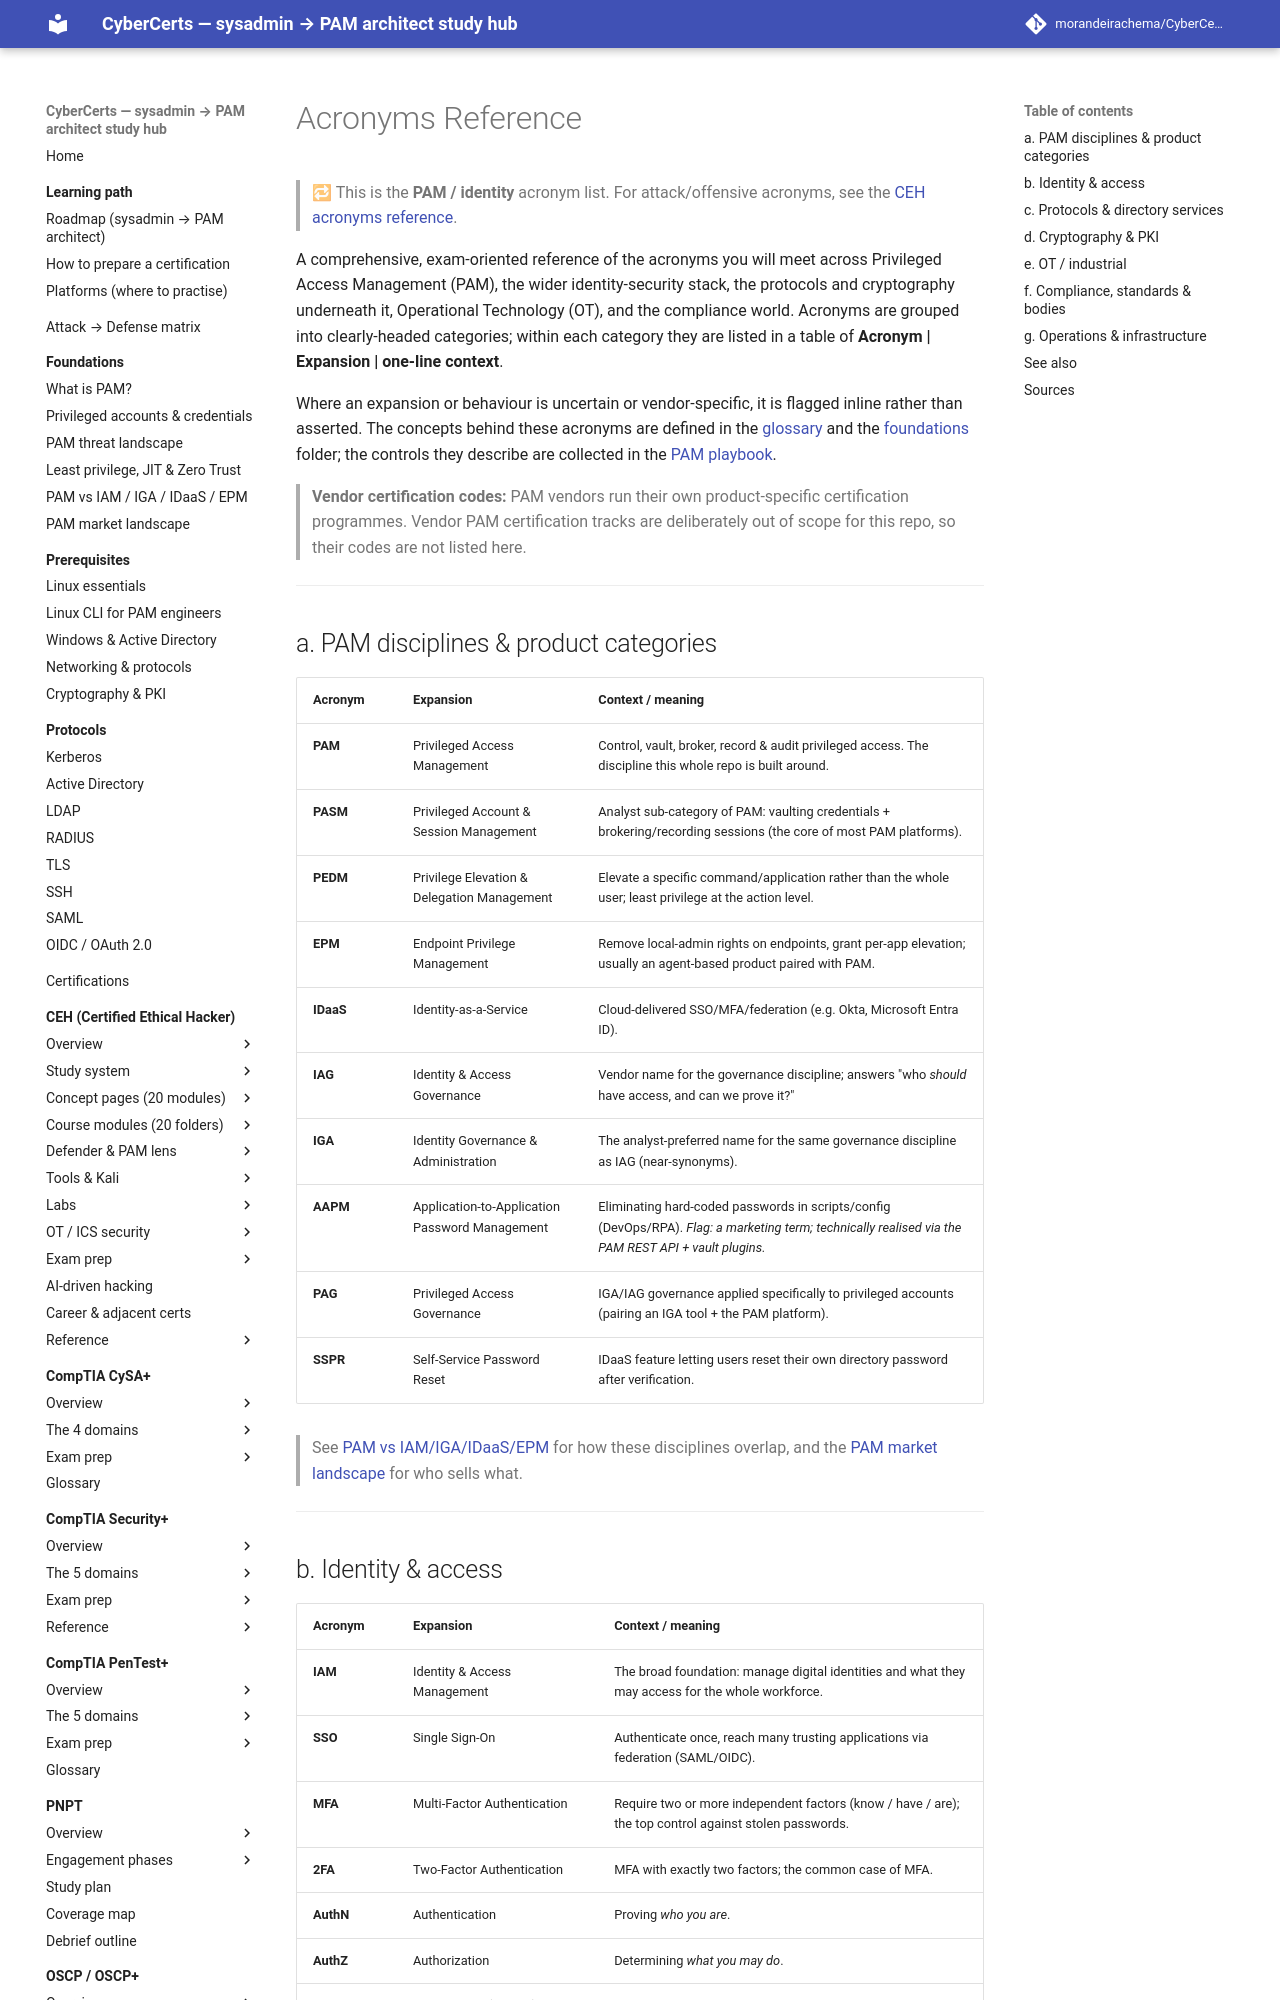

repository: morandeirachema/CyberCerts · page: reference/acronyms/index.html · generator: mkdocs

# Acronyms Reference

> 🔁 This is the **PAM / identity** acronym list. For attack/offensive acronyms, see the
> [CEH acronyms reference](../certs/ceh/reference/acronyms.md).

A comprehensive, exam-oriented reference of the acronyms you will meet across
Privileged Access Management (PAM), the wider identity-security stack, the protocols
and cryptography underneath it, Operational Technology (OT), and the compliance world.
Acronyms are grouped into clearly-headed categories; within each category they are
listed in a table of **Acronym | Expansion | one-line context**.

Where an expansion or behaviour is uncertain or vendor-specific, it is flagged inline
rather than asserted. The concepts behind these acronyms are defined in the
[glossary](glossary.md) and the [foundations](../foundations/) folder; the controls they
describe are collected in the [PAM playbook](../certs/ceh/defender-pam/pam-playbook.md).

> **Vendor certification codes:** PAM vendors run their own product-specific
> certification programmes. Vendor PAM certification tracks are deliberately out of scope
> for this repo, so their codes are not listed here.

---

## a. PAM disciplines & product categories

| Acronym | Expansion | Context / meaning |
|---|---|---|
| **PAM** | Privileged Access Management | Control, vault, broker, record & audit privileged access. The discipline this whole repo is built around. |
| **PASM** | Privileged Account & Session Management | Analyst sub-category of PAM: vaulting credentials + brokering/recording sessions (the core of most PAM platforms). |
| **PEDM** | Privilege Elevation & Delegation Management | Elevate a specific command/application rather than the whole user; least privilege at the action level. |
| **EPM** | Endpoint Privilege Management | Remove local-admin rights on endpoints, grant per-app elevation; usually an agent-based product paired with PAM. |
| **IDaaS** | Identity-as-a-Service | Cloud-delivered SSO/MFA/federation (e.g. Okta, Microsoft Entra ID). |
| **IAG** | Identity & Access Governance | Vendor name for the governance discipline; answers "who *should* have access, and can we prove it?" |
| **IGA** | Identity Governance & Administration | The analyst-preferred name for the same governance discipline as IAG (near-synonyms). |
| **AAPM** | Application-to-Application Password Management | Eliminating hard-coded passwords in scripts/config (DevOps/RPA). *Flag: a marketing term; technically realised via the PAM REST API + vault plugins.* |
| **PAG** | Privileged Access Governance | IGA/IAG governance applied specifically to privileged accounts (pairing an IGA tool + the PAM platform). |
| **SSPR** | Self-Service Password Reset | IDaaS feature letting users reset their own directory password after verification. |

> See [PAM vs IAM/IGA/IDaaS/EPM](../foundations/pam-iam-iga-idaas-epm.md) for how these
> disciplines overlap, and the
> [PAM market landscape](../foundations/pam-market-landscape.md) for who sells what.

---
